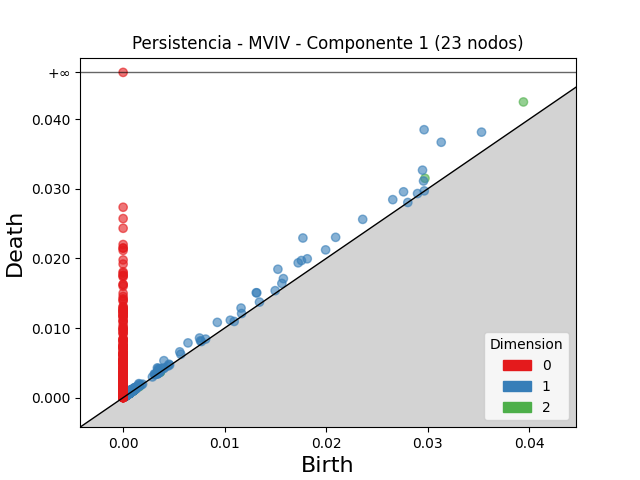

The table this chart was drawn from, first rows:
dimension, birth, death
2, 0.03943, 0.04248
2, 0.02973, 0.03151
2, 0.0007832, 0.0009098
2, 0.001217, 0.001339
2, 0.0009859, 0.001068
2, 0.000809, 0.0008898
2, 0.003585, 0.003651
2, 0.001061, 0.001126
2, 0.0005606, 0.0006252
2, 0.0008371, 0.0009003
2, 0.00157, 0.001632
2, 0.0008767, 0.0009383
2, 0.003681, 0.003739
2, 0.001102, 0.001157
2, 0.001064, 0.001114
2, 0.0009069, 0.0009559
2, 0.0006712, 0.0007166
2, 0.0009892, 0.001035
2, 0.003462, 0.003507
2, 0.0003979, 0.000441
2, 0.001012, 0.001053
2, 0.0007007, 0.0007406
2, 0.0006688, 0.0007062
2, 0.0004099, 0.0004456
2, 0.0004917, 0.0005264
2, 0.0003536, 0.0003827
2, 0.0004685, 0.0004938
2, 0.000433, 0.0004578
2, 0.0005211, 0.0005458
2, 0.0009592, 0.0009822
2, 0.0004843, 0.0005073
2, 0.0005422, 0.0005637
2, 0.0004163, 0.0004373
2, 0.0003796, 0.0004
2, 0.0003941, 0.0004137
2, 0.001082, 0.001101
2, 0.0004843, 0.0005029
2, 0.0003835, 0.0004001
2, 0.0005012, 0.0005178
2, 0.0004699, 0.0004856
2, 0.0008997, 0.0009151
2, 0.001042, 0.001057
2, 0.0008823, 0.0008972
2, 0.0005497, 0.0005643
2, 0.0006804, 0.0006948
2, 0.0003632, 0.0003771
2, 0.0004321, 0.0004453
2, 0.0004111, 0.000423
2, 0.0003163, 0.000328
2, 0.0003166, 0.000328
2, 0.001098, 0.001109
2, 0.0006393, 0.0006496
2, 0.0007746, 0.0007844
2, 0.0003989, 0.0004085
2, 0.001126, 0.001135
2, 0.0003729, 0.000382
2, 0.0003569, 0.0003654
2, 0.0003093, 0.0003175
2, 0.0005001, 0.000508
2, 0.0004138, 0.0004214
... 3,046 more rows
